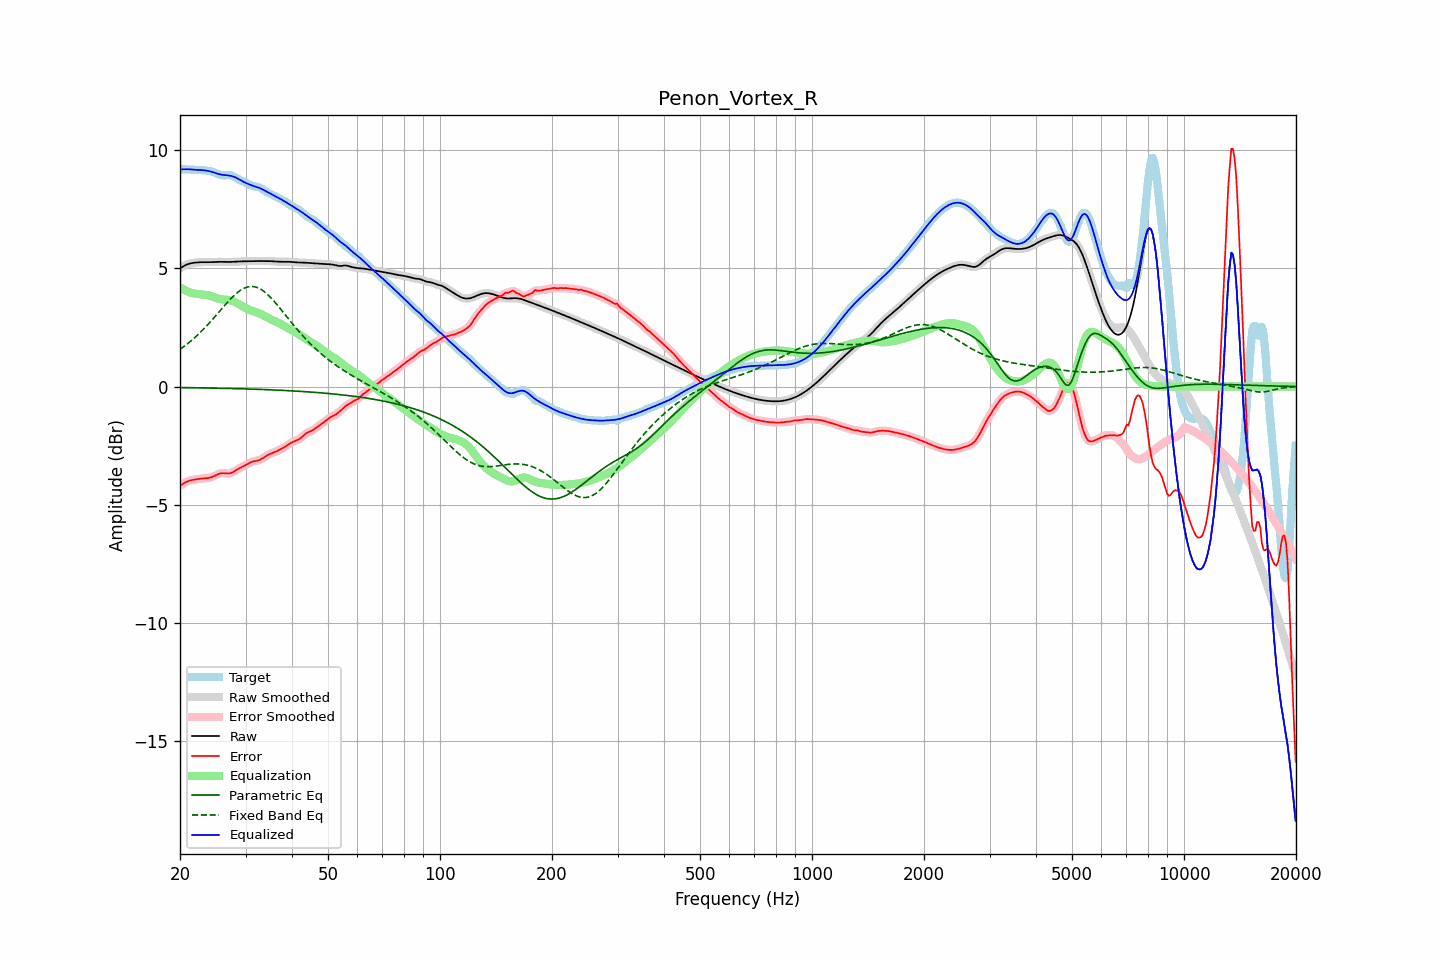

The table this chart was drawn from, first rows:
frequency, raw, error, smoothed, error_smoothed, equalization, parametric_eq, fixed_band_eq, equalized_raw, equalized_smoothed, target
20.00, 5.00, -4.20, 5.00, -4.20, 4.20, -0.04, 1.58, 9.20, 9.20, 9.20
20.20, 5.05, -4.16, 5.05, -4.16, 4.15, -0.05, 1.63, 9.20, 9.20, 9.20
20.40, 5.09, -4.12, 5.09, -4.11, 4.11, -0.05, 1.67, 9.20, 9.20, 9.20
20.61, 5.13, -4.07, 5.12, -4.08, 4.08, -0.05, 1.72, 9.20, 9.20, 9.20
20.81, 5.16, -4.04, 5.16, -4.04, 4.05, -0.05, 1.78, 9.20, 9.20, 9.20
21.02, 5.18, -4.01, 5.19, -4.01, 4.02, -0.05, 1.83, 9.20, 9.20, 9.19
21.23, 5.21, -3.98, 5.21, -3.99, 3.99, -0.05, 1.88, 9.20, 9.20, 9.19
21.44, 5.22, -3.97, 5.22, -3.97, 3.97, -0.05, 1.94, 9.19, 9.19, 9.19
21.66, 5.23, -3.95, 5.23, -3.95, 3.95, -0.05, 2.00, 9.19, 9.19, 9.19
21.87, 5.24, -3.94, 5.24, -3.94, 3.94, -0.05, 2.06, 9.18, 9.18, 9.19
22.09, 5.25, -3.93, 5.25, -3.93, 3.93, -0.05, 2.12, 9.18, 9.18, 9.18
22.31, 5.26, -3.92, 5.26, -3.92, 3.92, -0.06, 2.19, 9.18, 9.18, 9.18
22.54, 5.26, -3.91, 5.26, -3.91, 3.91, -0.06, 2.25, 9.17, 9.17, 9.17
22.76, 5.26, -3.90, 5.26, -3.90, 3.91, -0.06, 2.32, 9.17, 9.17, 9.17
22.99, 5.27, -3.90, 5.27, -3.90, 3.90, -0.06, 2.38, 9.17, 9.17, 9.16
23.22, 5.27, -3.89, 5.27, -3.89, 3.89, -0.06, 2.45, 9.16, 9.16, 9.16
23.45, 5.27, -3.88, 5.27, -3.88, 3.88, -0.06, 2.53, 9.15, 9.15, 9.15
23.69, 5.26, -3.88, 5.26, -3.88, 3.87, -0.06, 2.60, 9.14, 9.14, 9.14
23.92, 5.26, -3.87, 5.26, -3.87, 3.86, -0.06, 2.67, 9.12, 9.12, 9.13
24.16, 5.27, -3.85, 5.27, -3.85, 3.84, -0.07, 2.75, 9.11, 9.11, 9.12
24.40, 5.27, -3.83, 5.27, -3.83, 3.82, -0.07, 2.82, 9.09, 9.09, 9.10
24.65, 5.27, -3.80, 5.27, -3.80, 3.79, -0.07, 2.90, 9.07, 9.07, 9.08
24.89, 5.28, -3.77, 5.28, -3.77, 3.77, -0.07, 2.98, 9.04, 9.04, 9.05
25.14, 5.28, -3.74, 5.28, -3.74, 3.74, -0.07, 3.06, 9.02, 9.02, 9.02
25.39, 5.28, -3.70, 5.28, -3.71, 3.72, -0.07, 3.14, 9.00, 9.00, 8.99
25.65, 5.28, -3.68, 5.28, -3.68, 3.70, -0.07, 3.22, 8.98, 8.98, 8.97
25.91, 5.28, -3.67, 5.28, -3.67, 3.69, -0.08, 3.30, 8.97, 8.97, 8.95
26.16, 5.28, -3.67, 5.28, -3.67, 3.68, -0.08, 3.37, 8.96, 8.96, 8.95
26.43, 5.27, -3.67, 5.27, -3.67, 3.68, -0.08, 3.45, 8.95, 8.95, 8.95
26.69, 5.27, -3.68, 5.27, -3.68, 3.68, -0.08, 3.53, 8.95, 8.95, 8.95
26.96, 5.27, -3.68, 5.27, -3.68, 3.67, -0.08, 3.60, 8.94, 8.94, 8.96
27.23, 5.27, -3.68, 5.27, -3.67, 3.66, -0.08, 3.68, 8.93, 8.93, 8.95
27.50, 5.28, -3.66, 5.28, -3.65, 3.64, -0.09, 3.75, 8.92, 8.92, 8.93
27.77, 5.28, -3.62, 5.28, -3.62, 3.61, -0.09, 3.81, 8.90, 8.90, 8.91
28.05, 5.29, -3.58, 5.29, -3.58, 3.58, -0.09, 3.88, 8.87, 8.87, 8.87
28.33, 5.29, -3.54, 5.29, -3.54, 3.55, -0.09, 3.94, 8.84, 8.84, 8.83
28.62, 5.30, -3.50, 5.30, -3.50, 3.51, -0.09, 4.00, 8.80, 8.80, 8.79
28.90, 5.30, -3.46, 5.30, -3.46, 3.47, -0.09, 4.05, 8.77, 8.77, 8.76
29.19, 5.30, -3.42, 5.30, -3.42, 3.43, -0.10, 4.09, 8.73, 8.73, 8.72
29.48, 5.30, -3.39, 5.30, -3.39, 3.39, -0.10, 4.13, 8.69, 8.69, 8.69
29.78, 5.30, -3.36, 5.30, -3.36, 3.35, -0.10, 4.17, 8.65, 8.65, 8.66
30.08, 5.31, -3.32, 5.31, -3.32, 3.31, -0.10, 4.19, 8.62, 8.62, 8.63
30.38, 5.31, -3.28, 5.31, -3.28, 3.28, -0.10, 4.22, 8.59, 8.59, 8.59
30.68, 5.31, -3.24, 5.31, -3.24, 3.25, -0.11, 4.23, 8.56, 8.56, 8.55
30.99, 5.31, -3.21, 5.31, -3.21, 3.22, -0.11, 4.24, 8.54, 8.54, 8.52
31.30, 5.31, -3.19, 5.31, -3.19, 3.20, -0.11, 4.24, 8.51, 8.51, 8.50
31.61, 5.31, -3.17, 5.31, -3.17, 3.18, -0.11, 4.23, 8.49, 8.49, 8.48
31.93, 5.31, -3.15, 5.31, -3.15, 3.15, -0.12, 4.21, 8.47, 8.47, 8.47
32.24, 5.31, -3.14, 5.31, -3.14, 3.13, -0.12, 4.19, 8.45, 8.45, 8.45
32.57, 5.31, -3.12, 5.31, -3.12, 3.11, -0.12, 4.16, 8.42, 8.42, 8.43
32.89, 5.31, -3.09, 5.31, -3.09, 3.08, -0.12, 4.13, 8.39, 8.39, 8.41
33.22, 5.31, -3.06, 5.31, -3.06, 3.05, -0.13, 4.09, 8.36, 8.36, 8.37
33.55, 5.31, -3.02, 5.31, -3.01, 3.01, -0.13, 4.04, 8.33, 8.33, 8.33
33.89, 5.31, -2.97, 5.31, -2.97, 2.97, -0.13, 3.99, 8.29, 8.29, 8.28
34.23, 5.31, -2.93, 5.31, -2.93, 2.94, -0.13, 3.93, 8.25, 8.25, 8.24
34.57, 5.31, -2.89, 5.31, -2.89, 2.90, -0.14, 3.86, 8.21, 8.21, 8.20
34.92, 5.31, -2.85, 5.31, -2.85, 2.86, -0.14, 3.80, 8.17, 8.17, 8.16
35.27, 5.31, -2.83, 5.31, -2.83, 2.83, -0.14, 3.73, 8.14, 8.14, 8.13
35.62, 5.30, -2.80, 5.30, -2.80, 2.80, -0.14, 3.65, 8.10, 8.10, 8.10
35.97, 5.29, -2.77, 5.30, -2.77, 2.77, -0.15, 3.58, 8.06, 8.06, 8.07
... 635 more rows
